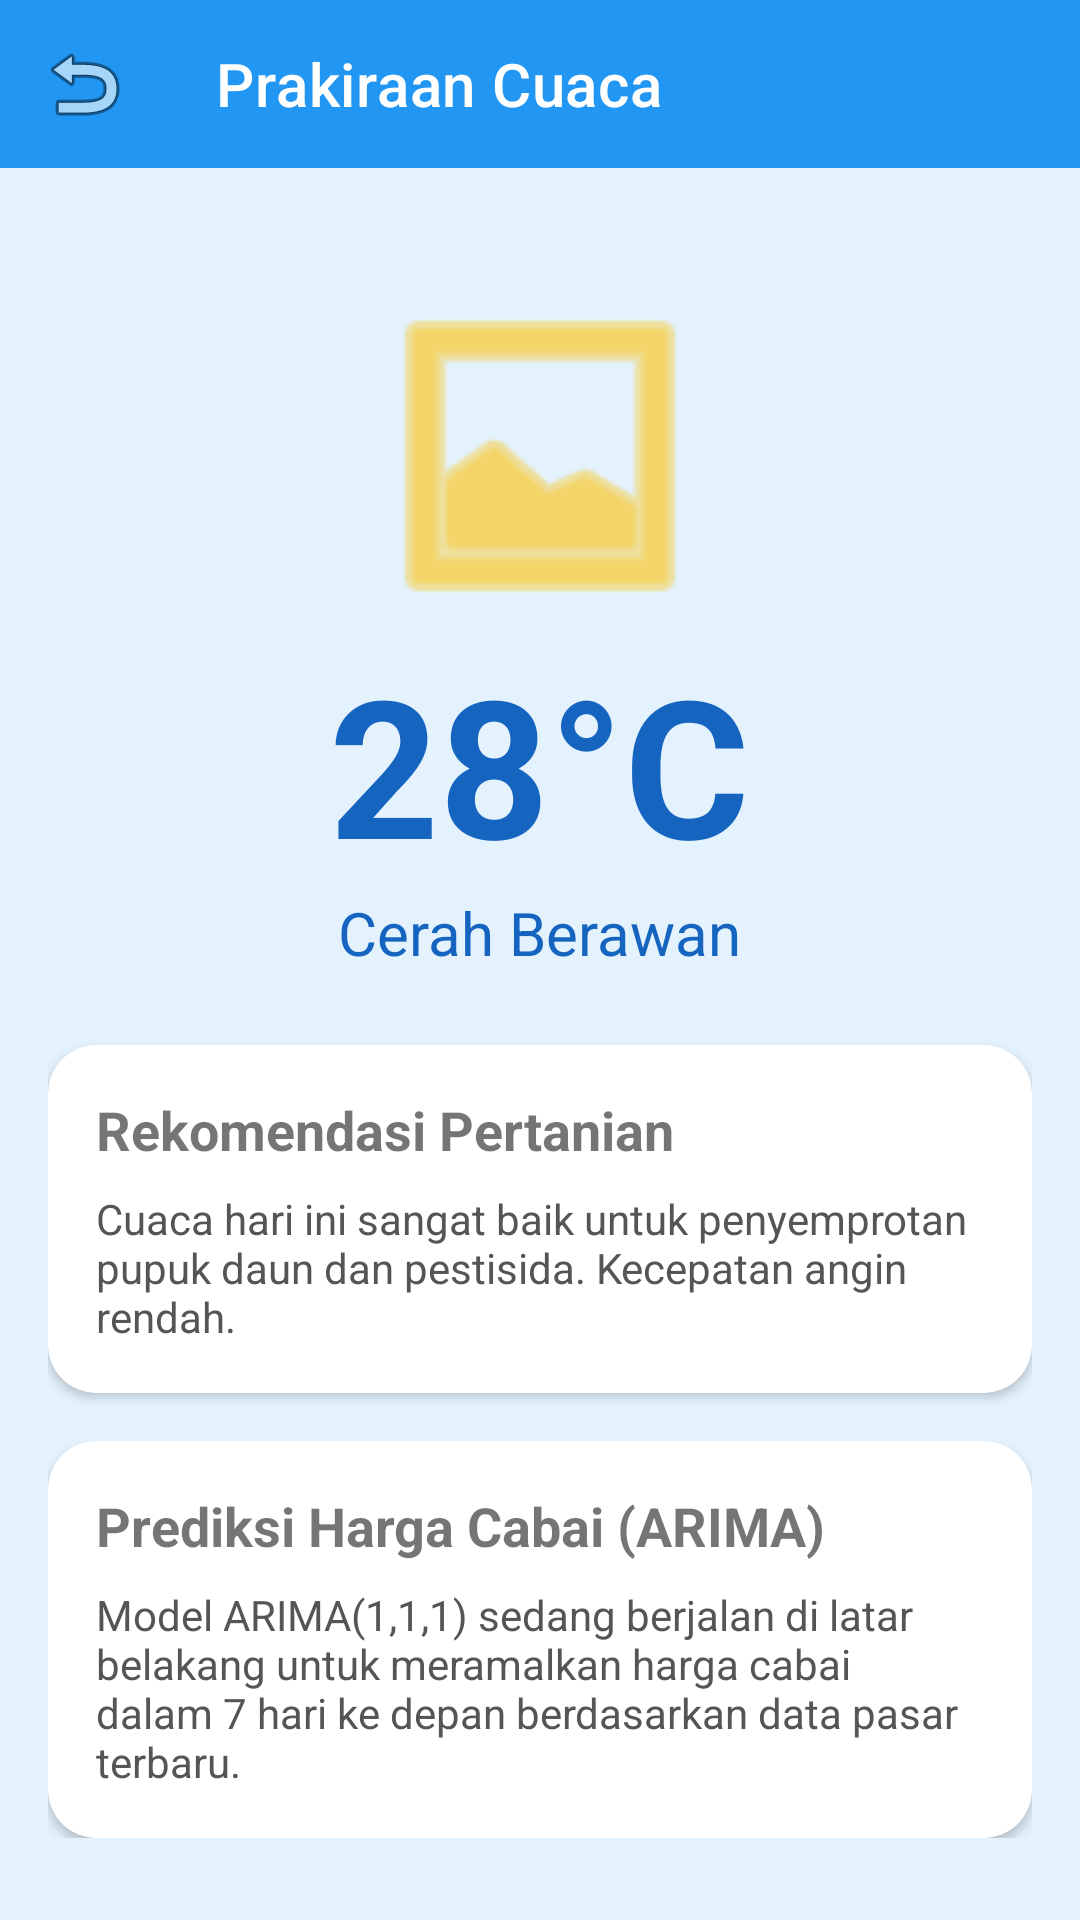

Reconstruct the res/layout file that produces this screen, plus the resources it refers to.
<!-- AndroidManifest.xml: application theme Theme.SIPEDAS -->
<!-- res/layout/activity_forecast.xml -->
<?xml version="1.0" encoding="utf-8"?>
<LinearLayout xmlns:android="http://schemas.android.com/apk/res/android"
    xmlns:app="http://schemas.android.com/apk/res-auto"
    android:layout_width="match_parent"
    android:layout_height="match_parent"
    android:orientation="vertical"
    android:background="#E3F2FD">

    <com.google.android.material.appbar.MaterialToolbar
        android:id="@+id/toolbar"
        android:layout_width="match_parent"
        android:layout_height="?attr/actionBarSize"
        android:background="#2196F3"
        app:title="Prakiraan Cuaca"
        app:titleTextColor="@android:color/white"
        app:navigationIcon="@android:drawable/ic_menu_revert" />

    <ScrollView
        android:layout_width="match_parent"
        android:layout_height="match_parent"
        android:padding="16dp">

        <LinearLayout
            android:layout_width="match_parent"
            android:layout_height="wrap_content"
            android:orientation="vertical"
            android:gravity="center_horizontal">

            <ImageView
                android:layout_width="120dp"
                android:layout_height="120dp"
                android:src="@android:drawable/ic_menu_gallery"
                android:layout_marginTop="20dp"
                app:tint="#FFC107" />

            <TextView
                android:layout_width="wrap_content"
                android:layout_height="wrap_content"
                android:text="28°C"
                android:textSize="64sp"
                android:textStyle="bold"
                android:textColor="#1565C0" />

            <TextView
                android:layout_width="wrap_content"
                android:layout_height="wrap_content"
                android:text="Cerah Berawan"
                android:textSize="20sp"
                android:textColor="#1565C0"
                android:layout_marginBottom="24dp"/>

            <com.google.android.material.card.MaterialCardView
                android:layout_width="match_parent"
                android:layout_height="wrap_content"
                app:cardCornerRadius="16dp"
                app:cardElevation="2dp">

                <LinearLayout
                    android:layout_width="match_parent"
                    android:layout_height="wrap_content"
                    android:orientation="vertical"
                    android:padding="16dp">

                    <TextView
                        android:layout_width="wrap_content"
                        android:layout_height="wrap_content"
                        android:text="Rekomendasi Pertanian"
                        android:textStyle="bold"
                        android:textSize="18sp"
                        android:layout_marginBottom="8dp"/>

                    <TextView
                        android:layout_width="wrap_content"
                        android:layout_height="wrap_content"
                        android:text="Cuaca hari ini sangat baik untuk penyemprotan pupuk daun dan pestisida. Kecepatan angin rendah."
                        android:textSize="14sp"
                        android:textColor="#555"/>
                </LinearLayout>
            </com.google.android.material.card.MaterialCardView>

            <com.google.android.material.card.MaterialCardView
                android:layout_width="match_parent"
                android:layout_height="wrap_content"
                android:layout_marginTop="16dp"
                app:cardCornerRadius="16dp"
                app:cardElevation="2dp">

                <LinearLayout
                    android:layout_width="match_parent"
                    android:layout_height="wrap_content"
                    android:orientation="vertical"
                    android:padding="16dp">

                    <TextView
                        android:layout_width="wrap_content"
                        android:layout_height="wrap_content"
                        android:text="Prediksi Harga Cabai (ARIMA)"
                        android:textStyle="bold"
                        android:textSize="18sp"
                        android:layout_marginBottom="8dp"/>

                    <TextView
                        android:layout_width="wrap_content"
                        android:layout_height="wrap_content"
                        android:text="Model ARIMA(1,1,1) sedang berjalan di latar belakang untuk meramalkan harga cabai dalam 7 hari ke depan berdasarkan data pasar terbaru."
                        android:textSize="14sp"
                        android:textColor="#555"/>
                </LinearLayout>
            </com.google.android.material.card.MaterialCardView>

        </LinearLayout>
    </ScrollView>
</LinearLayout>
<!-- resources referenced by this layout -->
<resources>
  <style name="Theme.SIPEDAS" parent="Theme.MaterialComponents.Light.NoActionBar">
          
          <item name="colorPrimary">@color/primary</item>
          <item name="colorOnPrimary">@color/onPrimary</item>
          <item name="colorSecondary">@color/secondary</item>
          <item name="colorError">@color/error</item>
  
          
          <item name="android:colorBackground">@color/background</item>
          <item name="colorSurface">@color/surface</item>
  
          
          <item name="android:statusBarColor">@color/primary</item>
          <item name="android:navigationBarColor">@color/surface</item>
      </style>
  <color name="primary">#2E7D32</color>
  <color name="onPrimary">#FFFFFF</color>
  <color name="secondary">#FFC107</color>
  <color name="error">#D32F2F</color>
  <color name="background">#F5F5F5</color>
  <color name="surface">#FFFFFF</color>
</resources>
